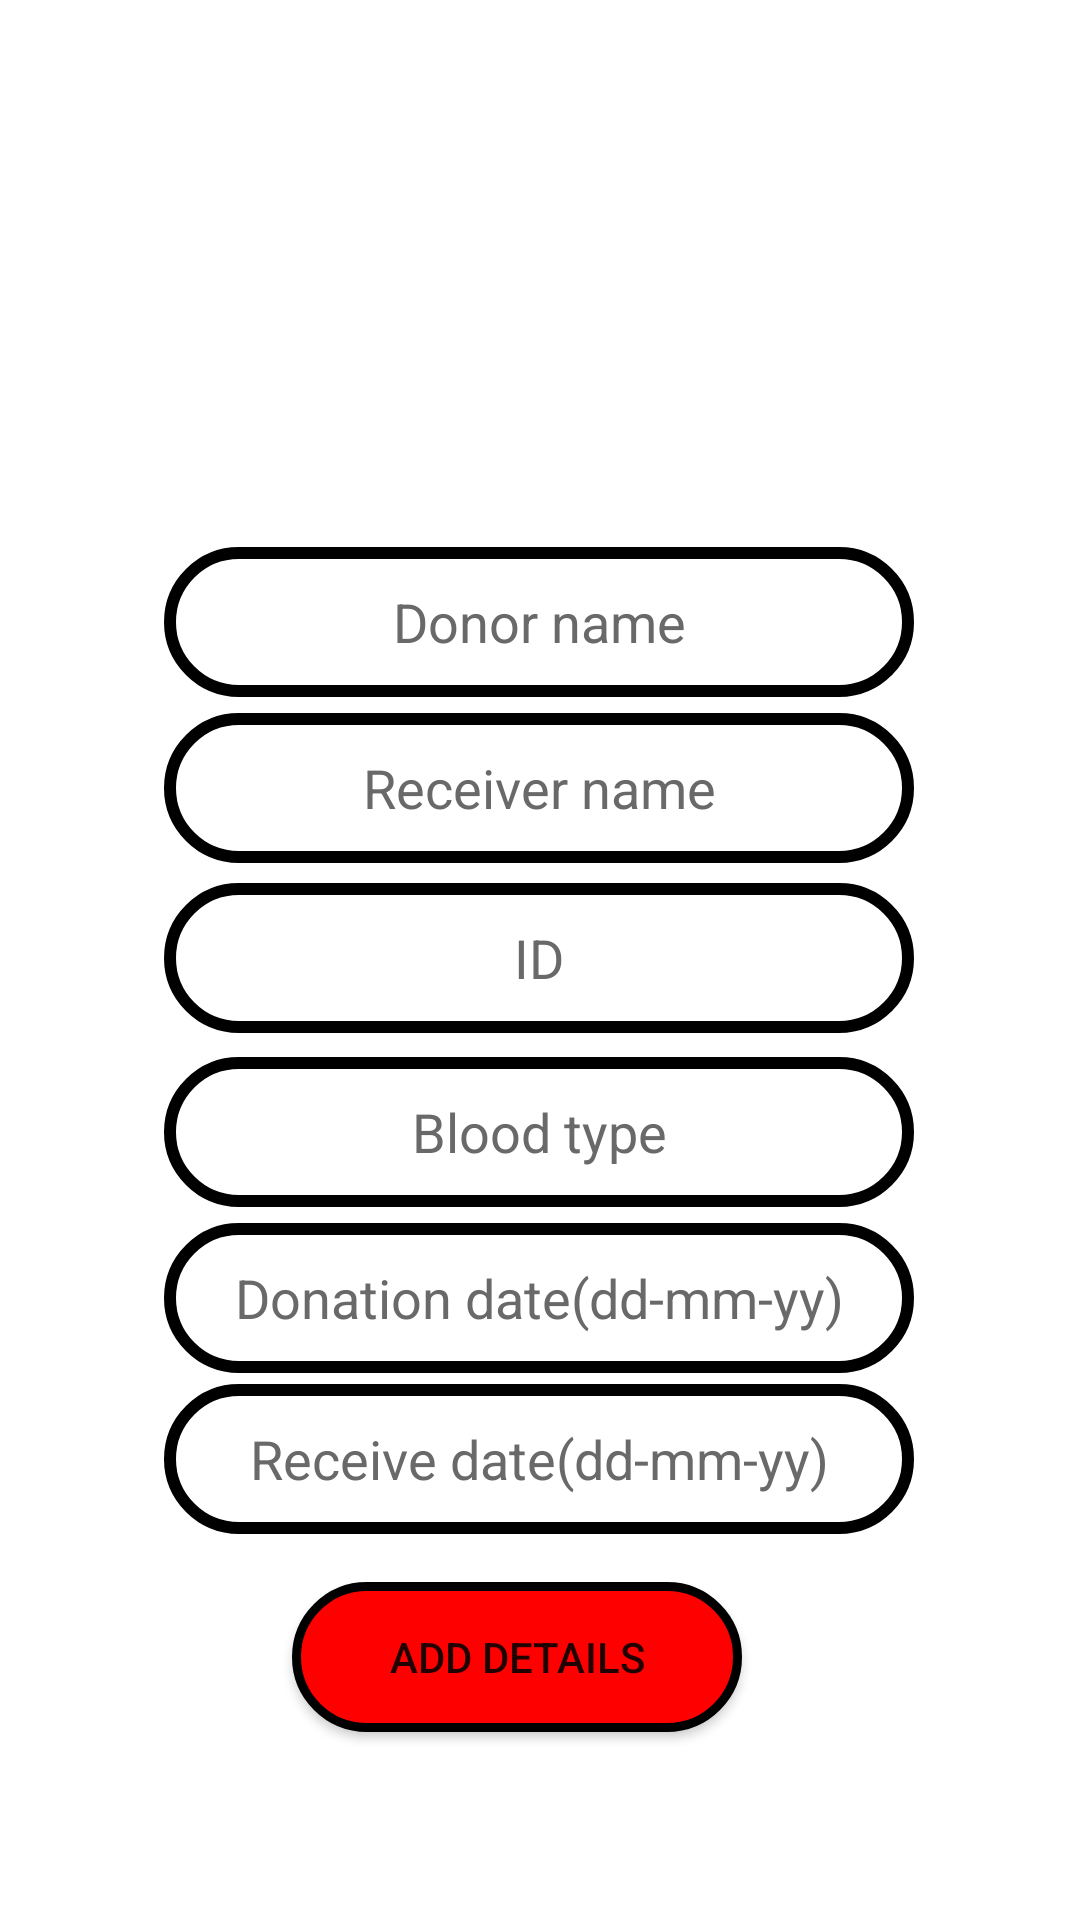

Android layout source for this screen:
<!-- AndroidManifest.xml: application theme Theme.BloodDonation -->
<!-- res/layout/activity_add_records.xml -->
<?xml version="1.0" encoding="utf-8"?>
<androidx.constraintlayout.widget.ConstraintLayout xmlns:android="http://schemas.android.com/apk/res/android"
    xmlns:app="http://schemas.android.com/apk/res-auto"
    xmlns:tools="http://schemas.android.com/tools"
    android:layout_width="match_parent"
    android:layout_height="match_parent"
    android:background="#FFFFFF"
    tools:context=".AddRecords">

    <EditText
        android:id="@+id/editTextTextPersonName8"
        android:layout_width="250dp"
        android:layout_height="50dp"
        android:background="@drawable/roundborderedittext"
        android:ems="10"
        android:gravity="center"
        android:hint="Receiver name"
        android:inputType="textCapWords"
        android:textColor="@color/black"
        android:textColorHint="#696969"
        app:layout_constraintBottom_toBottomOf="parent"
        app:layout_constraintEnd_toEndOf="parent"
        app:layout_constraintHorizontal_bias="0.496"
        app:layout_constraintStart_toStartOf="parent"
        app:layout_constraintTop_toTopOf="parent"
        app:layout_constraintVertical_bias="0.403" />

    <EditText
        android:id="@+id/editTextTextPersonName2"
        android:layout_width="250dp"
        android:layout_height="50dp"
        android:background="@drawable/roundborderedittext"
        android:ems="10"
        android:gravity="center"
        android:hint="Donor name"
        android:inputType="textCapWords"
        android:textColor="@color/black"
        android:textColorHint="#696969"
        app:layout_constraintBottom_toBottomOf="parent"
        app:layout_constraintEnd_toEndOf="parent"
        app:layout_constraintHorizontal_bias="0.496"
        app:layout_constraintStart_toStartOf="parent"
        app:layout_constraintTop_toTopOf="parent"
        app:layout_constraintVertical_bias="0.309" />

    <EditText
        android:id="@+id/editTextTextPersonName4"
        android:layout_width="250dp"
        android:layout_height="50dp"
        android:background="@drawable/roundborderedittext"
        android:ems="10"
        android:gravity="center"
        android:hint="ID"
        android:inputType="textCapWords"
        android:textAllCaps="true"
        android:textColor="@color/black"
        android:textColorHint="#696969"
        app:layout_constraintBottom_toBottomOf="parent"
        app:layout_constraintEnd_toEndOf="parent"
        app:layout_constraintHorizontal_bias="0.496"
        app:layout_constraintStart_toStartOf="parent"
        app:layout_constraintTop_toTopOf="parent"
        app:layout_constraintVertical_bias="0.499" />

    <EditText
        android:id="@+id/editTextTextPersonName5"
        android:layout_width="250dp"
        android:layout_height="50dp"
        android:background="@drawable/roundborderedittext"
        android:ems="10"
        android:gravity="center"
        android:hint="Blood type"
        android:inputType="textCapCharacters"
        android:textAllCaps="true"
        android:textColor="@color/black"
        android:textColorHint="#696969"
        app:layout_constraintBottom_toBottomOf="parent"
        app:layout_constraintEnd_toEndOf="parent"
        app:layout_constraintHorizontal_bias="0.496"
        app:layout_constraintStart_toStartOf="parent"
        app:layout_constraintTop_toTopOf="parent"
        app:layout_constraintVertical_bias="0.597" />

    <EditText
        android:id="@+id/editTextTextPersonName6"
        android:layout_width="250dp"
        android:layout_height="50dp"
        android:background="@drawable/roundborderedittext"
        android:ems="10"
        android:gravity="center"
        android:hint="Donation date(dd-mm-yy)"
        android:inputType="textPersonName"
        android:textColor="@color/black"
        android:textColorHint="#696969"
        app:layout_constraintBottom_toBottomOf="parent"
        app:layout_constraintEnd_toEndOf="parent"
        app:layout_constraintHorizontal_bias="0.496"
        app:layout_constraintStart_toStartOf="parent"
        app:layout_constraintTop_toTopOf="parent"
        app:layout_constraintVertical_bias="0.691" />

    <EditText
        android:id="@+id/editTextTextPersonName7"
        android:layout_width="250dp"
        android:layout_height="50dp"
        android:background="@drawable/roundborderedittext"
        android:ems="10"
        android:gravity="center"
        android:hint="Receive date(dd-mm-yy)"
        android:inputType="textPersonName"
        android:textColor="@color/black"
        android:textColorHint="#696969"
        app:layout_constraintBottom_toBottomOf="parent"
        app:layout_constraintEnd_toEndOf="parent"
        app:layout_constraintHorizontal_bias="0.496"
        app:layout_constraintStart_toStartOf="parent"
        app:layout_constraintTop_toTopOf="parent"
        app:layout_constraintVertical_bias="0.782" />

    <Button
        android:id="@+id/button6"
        android:layout_width="150dp"
        android:layout_height="50dp"
        android:background="@drawable/buttonshape"
        android:text="Add details"
        app:layout_constraintBottom_toBottomOf="parent"
        app:layout_constraintEnd_toEndOf="parent"
        app:layout_constraintHorizontal_bias="0.463"
        app:layout_constraintStart_toStartOf="parent"
        app:layout_constraintTop_toTopOf="parent"
        app:layout_constraintVertical_bias="0.894" />

    <ImageView
        android:id="@+id/imageView3"
        android:layout_width="match_parent"
        android:layout_height="150dp"
        app:layout_constraintBottom_toBottomOf="parent"
        app:layout_constraintEnd_toEndOf="parent"
        app:layout_constraintHorizontal_bias="1.0"
        app:layout_constraintStart_toStartOf="parent"
        app:layout_constraintTop_toTopOf="parent"
        app:layout_constraintVertical_bias="0.0"
        android:background="@drawable/bhelp" />

</androidx.constraintlayout.widget.ConstraintLayout>
<!-- resources referenced by this layout -->
<resources>
  <!-- drawable buttonshape (drawable) -->
  <?xml version="1.0" encoding="utf-8"?>
  <selector xmlns:android="http://schemas.android.com/apk/res/android">
      <item>
          <shape android:shape="rectangle">
              <corners android:radius="1000dp"/>
              <solid android:color="#FF0000"/>
              <stroke
                  android:width="3dp"
                  android:color="#000000" />
          </shape>
      </item>
  </selector>
  <!-- drawable roundborderedittext (drawable) -->
  <?xml version="1.0" encoding="utf-8"?>
  <selector xmlns:android="http://schemas.android.com/apk/res/android">
      <item>
          <shape android:shape="rectangle">
              <solid android:color="#ffffff"/>
              <corners android:radius="100dp" />
              <stroke
                  android:width="4dp"
                  android:color="@color/black"
                  />
          </shape>
      </item>
  </selector>
  <style name="Theme.BloodDonation" parent="Theme.AppCompat.DayNight.DarkActionBar">
          
          <item name="colorPrimary">#FF0000</item>
          <item name="colorPrimaryVariant">#FF0000</item>
          <item name="colorOnPrimary">@color/white</item>
          
          <item name="colorSecondary">#FFFF2E2E</item>
          <item name="colorSecondaryVariant">#FFFF2E2E</item>
          <item name="colorOnSecondary">@color/white</item>
          
          <item name="android:statusBarColor" tools:targetApi="l">?attr/colorPrimaryVariant</item>
          
      </style>
  <!-- not gathered from this repository: default colours our renderer supplied (Android Studio template values) -->
  <color name="black">#FF000000</color>
  <color name="white">#FFFFFFFF</color>
</resources>
